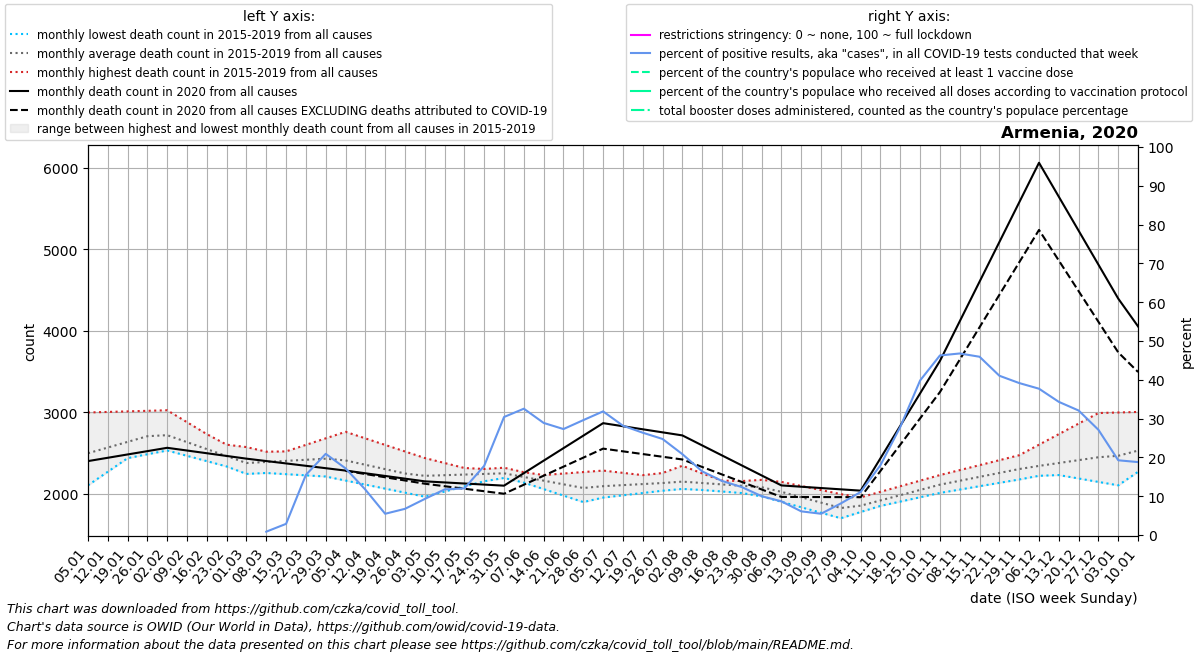

The table this chart was drawn from, first rows:
date, location, time_unit, time, deaths_2010_all_ages, deaths_2011_all_ages, deaths_2012_all_ages, deaths_2013_all_ages, deaths_2014_all_ages, deaths_2015_all_ages, deaths_2016_all_ages, deaths_2017_all_ages, deaths_2018_all_ages, deaths_2019_all_ages, deaths_2020_all_ages, deaths_2021_all_ages, deaths_2022_all_ages, new_deaths, new_cases_smoothed, new_tests_smoothed, positive_test_percent, stringency_index, people_vaccinated, people_fully_vaccinated
2020-01-05, Armenia, monthly, 1, , , , , , , 2544, 3000, 2350, 2107, 2404, 4054, , , , , , , , 
2020-01-12, Armenia, monthly, 2, , , , , , , 2604, 3007, 2396, 2274, 2445, 3714, , , , , , , , 
2020-01-19, Armenia, monthly, 3, , , , , , , 2663, 3013, 2442, 2440, 2486, 3374, , , , , , , , 
2020-01-26, Armenia, monthly, 4, , , , , , , 2722, 3020, 2488, 2606, 2526, 3033, , , , , , , , 
2020-02-02, Armenia, monthly, 5, , , , , , 2582, 2693, 3027, 2534, 2773, 2567, 2879, , , , , , , , 
2020-02-09, Armenia, monthly, 6, , , , , , 2527, 2664, 2881, 2469, 2642, 2534, 2726, , , , , , , , 
2020-02-16, Armenia, monthly, 7, , , , , , 2472, 2634, 2734, 2404, 2510, 2500, 2572, , , , 31.0, , , , 
2020-02-23, Armenia, monthly, 8, , , , , , 2418, 2605, 2588, 2338, 2378, 2467, 2418, , , , 8.0, , , , 
2020-03-01, Armenia, monthly, 9, , , , , , 2363, 2576, 2442, 2273, 2247, 2434, 2502, , , , 28.0, , , , 
2020-03-08, Armenia, monthly, 10, , , , , , 2443, 2519, 2474, 2258, 2274, 2405, 2585, , , 0.286, 72.0, 0.867, , , 
2020-03-15, Armenia, monthly, 11, , , , , , 2523, 2462, 2505, 2244, 2300, 2376, 2669, , , 7.429, 162.0, 2.88, , , 
2020-03-22, Armenia, monthly, 12, , , , , , 2603, 2406, 2536, 2230, 2326, 2346, 2752, , , 108.6, 684.0, 15.5, , , 
2020-03-29, Armenia, monthly, 13, , , , , , 2683, 2349, 2568, 2215, 2353, 2317, 2836, , , 197.1, 980.0, 20.92, , , 
2020-04-05, Armenia, monthly, 14, , , , , , 2763, 2322, 2488, 2166, 2323, 2288, 2967, , 3.0, 339.6, 1966, 17.18, , , 
2020-04-12, Armenia, monthly, 15, , , , , , 2683, 2296, 2407, 2116, 2293, 2255, 3098, , 9.5, 261.3, 2285, 11.71, , , 
2020-04-19, Armenia, monthly, 16, , , , , , 2602, 2270, 2326, 2067, 2263, 2222, 3230, , 16.0, 244.4, 4559, 5.478, , , 
2020-04-26, Armenia, monthly, 17, , , , , , 2522, 2243, 2246, 2017, 2233, 2189, 3361, , 22.5, 377.0, 5635, 6.75, , , 
2020-05-03, Armenia, monthly, 18, , , , , , 2442, 2244, 2261, 1968, 2203, 2156, 3215, , 29.0, 532.1, 5704, 9.298, , , 
2020-05-10, Armenia, monthly, 19, , , , , , 2381, 2245, 2277, 2031, 2224, 2143, 3070, , 46.5, 832.7, 7071, 11.75, , , 
2020-05-17, Armenia, monthly, 20, , , , , , 2320, 2245, 2292, 2094, 2244, 2130, 2924, , 64.0, 999.7, 8303, 12.02, , , 
2020-05-24, Armenia, monthly, 21, , , , , , 2258, 2246, 2308, 2157, 2264, 2116, 2779, , 81.5, 1761, 9857, 17.84, , , 
2020-05-31, Armenia, monthly, 22, , , , , , 2197, 2247, 2323, 2220, 2285, 2103, 2633, , 99.0, 2537, 8479, 30.41, , , 
2020-06-07, Armenia, monthly, 23, , , , , , 2215, 2228, 2268, 2140, 2196, 2256, 2547, , 141.6, 3024, 9288, 32.55, , , 
2020-06-14, Armenia, monthly, 24, , , , , , 2233, 2208, 2213, 2061, 2107, 2409, 2462, , 184.2, 3595, 12522, 28.88, , , 
2020-06-21, Armenia, monthly, 25, , , , , , 2252, 2188, 2158, 1982, 2018, 2563, 2376, , 226.8, 3813, 13970, 27.31, , , 
2020-06-28, Armenia, monthly, 26, , , , , , 2270, 2169, 2103, 1902, 1929, 2716, 2290, , 269.4, 3883, 13097, 29.61, , , 
2020-07-05, Armenia, monthly, 27, , , , , , 2288, 2152, 2095, 1991, 1957, 2869, 2279, , 312.0, 4231, 13281, 31.86, , , 
2020-07-12, Armenia, monthly, 28, , , , , , 2260, 2136, 2087, 2080, 1985, 2832, 2268, , 307.8, 3633, 12899, 28.17, , , 
2020-07-19, Armenia, monthly, 29, , , , , , 2232, 2120, 2079, 2169, 2013, 2794, 2258, , 303.5, 3128, 11861, 26.37, , , 
2020-07-26, Armenia, monthly, 30, , , , , , 2204, 2103, 2071, 2258, 2041, 2756, 2247, , 299.2, 2639, 10658, 24.75, , , 
2020-08-02, Armenia, monthly, 31, , , , , , 2176, 2108, 2063, 2347, 2069, 2719, 2246, , 295.0, 2082, 9970, 20.84, , , 
2020-08-09, Armenia, monthly, 32, , , , , , 2171, 2113, 2091, 2253, 2050, 2596, 2245, , 264.2, 1542, 9391, 16.4, , , 
2020-08-16, Armenia, monthly, 33, , , , , , 2165, 2117, 2118, 2160, 2032, 2474, 2243, , 233.4, 1274, 9133, 13.94, , , 
2020-08-23, Armenia, monthly, 34, , , , , , 2160, 2122, 2146, 2066, 2013, 2351, 2242, , 202.6, 1215, 9849, 12.35, , , 
2020-08-30, Armenia, monthly, 35, , , , , , 2154, 2127, 2174, 1972, 1994, 2229, 2241, , 171.8, 1017, 10160, 10.01, , , 
2020-09-06, Armenia, monthly, 36, , , , , , 2149, 2068, 2058, 1905, 1956, 2106, 2320, , 141.0, 996.1, 11543, 8.68, , , 
2020-09-13, Armenia, monthly, 37, , , , , , 2099, 2009, 1943, 1838, 1917, 2090, 2400, , 125.8, 1060, 17740, 6.102, , , 
2020-09-20, Armenia, monthly, 38, , , , , , 2049, 1950, 1828, 1771, 1879, 2074, 2480, , 110.5, 1331, 24227, 5.482, , , 
2020-09-27, Armenia, monthly, 39, , , , , , 1999, 1891, 1712, 1704, 1840, 2058, 2559, , 95.25, 1690, 20759, 8.148, , , 
2020-10-04, Armenia, monthly, 40, , , , , , 1949, 1959, 1798, 1780, 1802, 2042, 2785, , 80.0, 2575, 23290, 11.1, , , 
2020-10-11, Armenia, monthly, 41, , , , , , 1987, 2028, 1884, 1857, 1855, 2440, 3010, , 155.5, 3539, 19734, 18.02, , , 
2020-10-18, Armenia, monthly, 42, , , , , , 2025, 2096, 1970, 1933, 1908, 2837, 3236, , 231.0, 5843, 20731, 27.88, , , 
2020-10-25, Armenia, monthly, 43, , , , , , 2063, 2165, 2056, 2010, 1961, 3234, 3462, , 306.5, 10861, 27130, 39.83, , , 
2020-11-01, Armenia, monthly, 44, , , , , , 2101, 2233, 2142, 2086, 2014, 3632, 3685, , 382.0, 14031, 30324, 46.27, , , 
2020-11-08, Armenia, monthly, 45, , , , , , 2151, 2294, 2172, 2144, 2055, 4118, 3908, , 470.2, 14426, 30839, 46.78, , , 
2020-11-15, Armenia, monthly, 46, , , , , , 2200, 2354, 2202, 2202, 2096, 4603, 4131, , 558.4, 12796, 27856, 45.94, , , 
2020-11-22, Armenia, monthly, 47, , , , , , 2250, 2415, 2233, 2259, 2138, 5089, 4354, , 646.6, 9564, 23293, 41.04, , , 
2020-11-29, Armenia, monthly, 48, , , , , , 2299, 2476, 2263, 2317, 2179, 5574, 4577, , 734.8, 8713, 22255, 39.16, , , 
2020-12-06, Armenia, monthly, 49, , , , , , 2349, 2605, 2273, 2275, 2224, 6060, 4183, , 823.0, 7789, 20647, 37.7, , , 
2020-12-13, Armenia, monthly, 50, , , , , , 2383, 2734, 2284, 2233, 2269, 5644, 3789, , 782.0, 6731, 19610, 34.31, , , 
2020-12-20, Armenia, monthly, 51, , , , , , 2417, 2864, 2294, 2191, 2314, 5228, 3395, , 741.0, 6019, 18753, 32.08, , , 
2020-12-27, Armenia, monthly, 52, , , , , , 2451, 2993, 2304, 2149, 2359, 4811, 3001, , 700.0, 4790, 17639, 27.11, , , 
2021-01-03, Armenia, monthly, 53, , , , , , 2485, 3000, 2350, 2107, 2404, 4395, , , 659.0, 3128, 16119, 19.26, , , 
2021-01-10, Armenia, monthly, 1, , , , , , 2544, 3007, 2396, 2274, 2445, 4054, , , 558.5, 1988, 10630, 18.79, , , 
